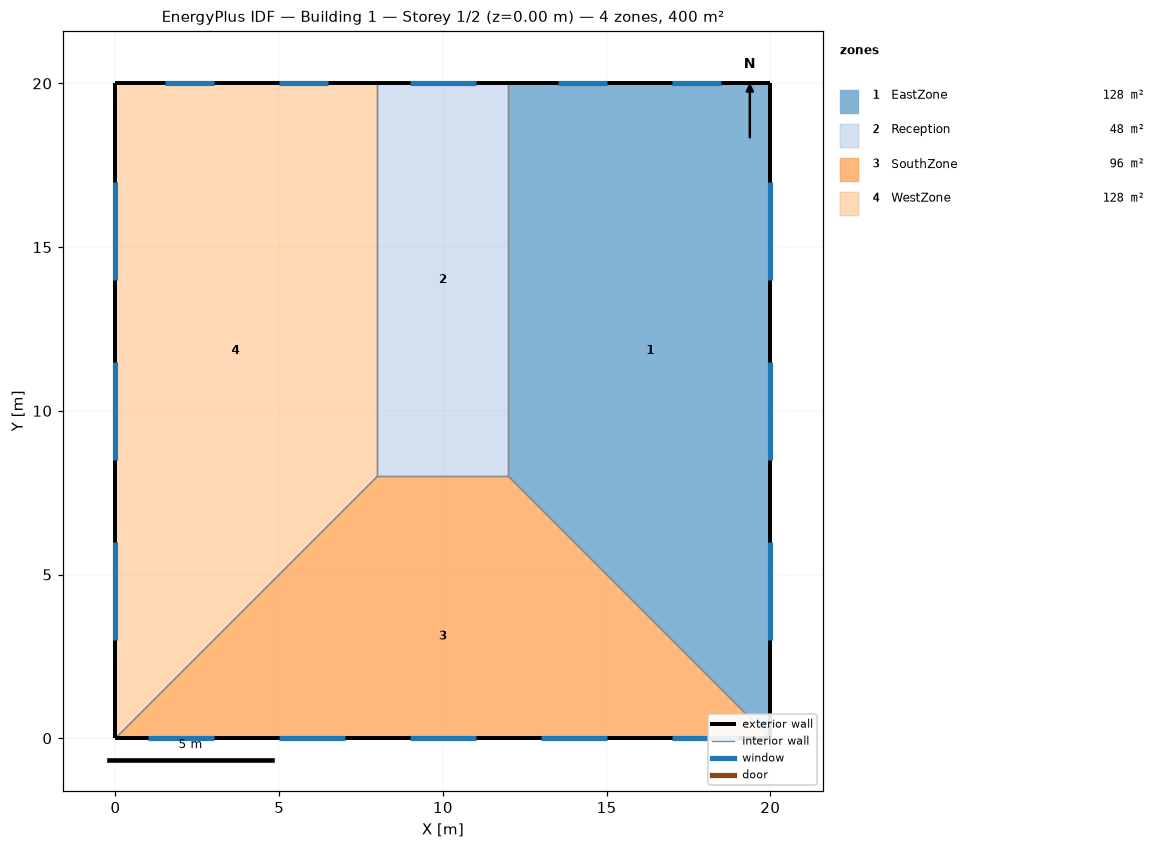
=== STOREY PLAN SPEC (per zone: floor XY polygon, exterior-wall plan segments, windows/doors) ===
zone 1: EastZone  (128.0 m²)
  floor: (20.00, 0.00) (12.00, 8.00) (12.00, 20.00) (20.00, 20.00)
  exterior wall: (20.00, 0.00) – (20.00, 20.00)  [20.0 m]
    window: (20.00, 14.00) – (20.00, 17.00)  [6.0 m²]
    window: (20.00, 8.50) – (20.00, 11.50)  [6.0 m²]
    window: (20.00, 3.00) – (20.00, 6.00)  [6.0 m²]
  exterior wall: (20.00, 20.00) – (12.00, 20.00)  [8.0 m]
    window: (15.00, 20.00) – (13.50, 20.00)  [3.0 m²]
    window: (18.50, 20.00) – (17.00, 20.00)  [3.0 m²]
  interior walls: 2
zone 2: Reception  (48.0 m²)
  floor: (12.00, 8.00) (8.00, 8.00) (8.00, 20.00) (12.00, 20.00)
  exterior wall: (12.00, 20.00) – (8.00, 20.00)  [4.0 m]
    window: (11.00, 20.00) – (9.00, 20.00)  [4.8 m²]
  interior walls: 3
zone 3: SouthZone  (96.0 m²)
  floor: (20.00, 0.00) (0.00, 0.00) (8.00, 8.00) (12.00, 8.00)
  exterior wall: (0.00, 0.00) – (20.00, 0.00)  [20.0 m]
    window: (1.00, 0.00) – (3.00, 0.00)  [4.0 m²]
    window: (5.00, 0.00) – (7.00, 0.00)  [4.0 m²]
    window: (9.00, 0.00) – (11.00, 0.00)  [4.0 m²]
    window: (13.00, 0.00) – (15.00, 0.00)  [4.0 m²]
    window: (17.00, 0.00) – (19.00, 0.00)  [4.0 m²]
  interior walls: 3
zone 4: WestZone  (128.0 m²)
  floor: (8.00, 8.00) (0.00, 0.00) (0.00, 20.00) (8.00, 20.00)
  exterior wall: (0.00, 20.00) – (0.00, 0.00)  [20.0 m]
    window: (0.00, 17.00) – (0.00, 14.00)  [6.0 m²]
    window: (0.00, 11.50) – (0.00, 8.50)  [6.0 m²]
    window: (0.00, 6.00) – (0.00, 3.00)  [6.0 m²]
  exterior wall: (8.00, 20.00) – (0.00, 20.00)  [8.0 m]
    window: (6.50, 20.00) – (5.00, 20.00)  [3.0 m²]
    window: (3.00, 20.00) – (1.50, 20.00)  [3.0 m²]
  interior walls: 2

=== DERIVED (storey summary) ===
Building: Building 1
Storey: 1 of 2  (floor level z = 0.00 m)
Storey gross floor area: 400.0 m²
Zones on this storey: 4
  - EastZone: floor 128.0 m²; exterior wall 28.0 m (112.0 m²); 5 window(s) 24.0 m²; WWR 21.4%
  - Reception: floor 48.0 m²; exterior wall 4.0 m (16.0 m²); 1 window(s) 4.8 m²; WWR 30.0%
  - SouthZone: floor 96.0 m²; exterior wall 20.0 m (80.0 m²); 5 window(s) 20.0 m²; WWR 25.0%
  - WestZone: floor 128.0 m²; exterior wall 28.0 m (112.0 m²); 5 window(s) 24.0 m²; WWR 21.4%
Zone adjacency (shared interzone walls):
  - EastZone ↔ Reception
  - EastZone ↔ SouthZone
  - Reception ↔ SouthZone
  - Reception ↔ WestZone
  - SouthZone ↔ WestZone